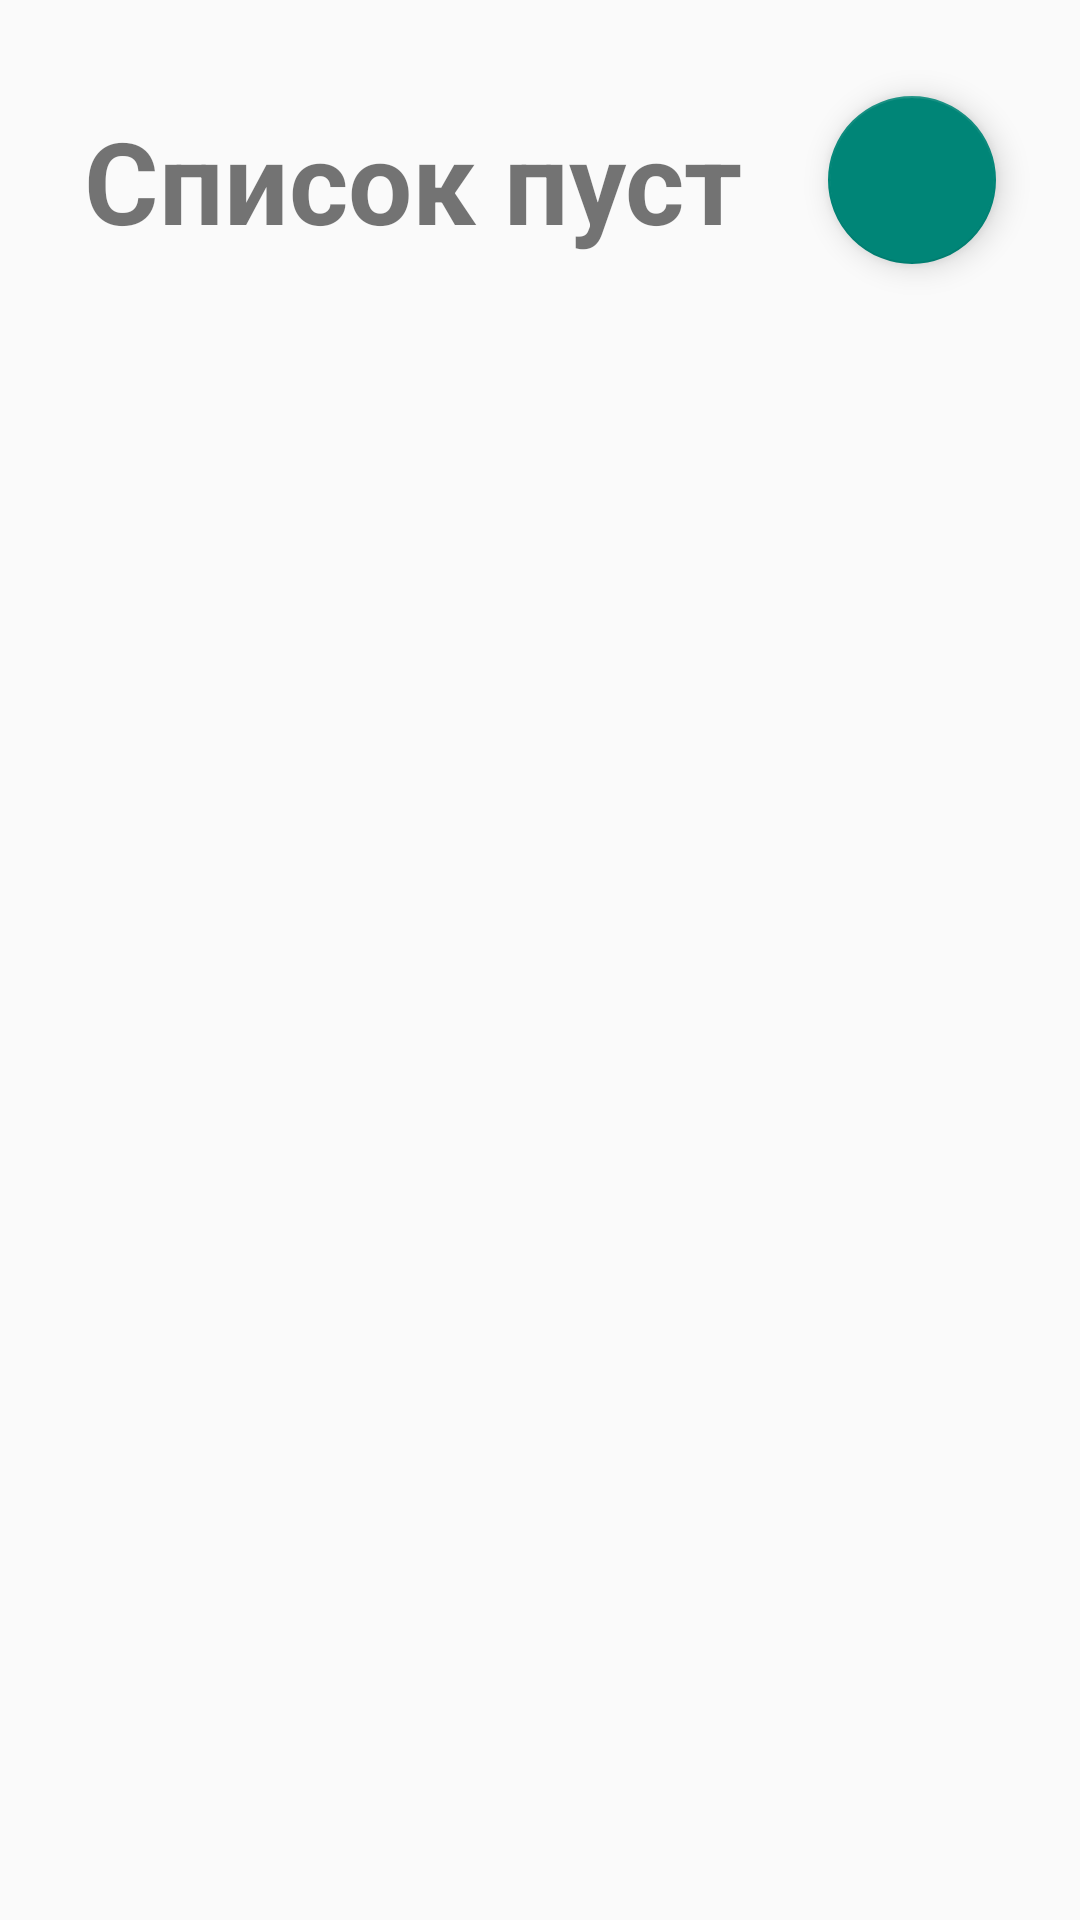

The Android layout XML behind this screen, and the referenced resources:
<!-- AndroidManifest.xml: application theme Theme.CriminalIntent -->
<!-- res/layout/fragment_crime_list.xml -->
<?xml version="1.0" encoding="utf-8"?>
<androidx.constraintlayout.widget.ConstraintLayout xmlns:android="http://schemas.android.com/apk/res/android"
  xmlns:app="http://schemas.android.com/apk/res-auto"
  android:id="@+id/linearLayout2"
  android:layout_width="match_parent"
  android:layout_height="match_parent">

  <TextView
    android:id="@+id/tv_text"
    android:layout_width="wrap_content"
    android:layout_height="wrap_content"
    android:text="Список пуст"
    android:textSize="38sp"
    android:textStyle="bold"
    app:layout_constraintBottom_toBottomOf="@+id/btn"
    app:layout_constraintEnd_toStartOf="@+id/btn"
    app:layout_constraintStart_toStartOf="parent"
    app:layout_constraintTop_toTopOf="@+id/btn" />

  <com.google.android.material.floatingactionbutton.FloatingActionButton
    android:id="@+id/btn"
    android:layout_width="wrap_content"
    android:layout_height="wrap_content"
    android:layout_marginTop="32dp"
    android:src="@drawable/ic_menu_add"
    app:layout_constraintEnd_toEndOf="parent"
    app:layout_constraintStart_toEndOf="@+id/tv_text"
    app:layout_constraintTop_toTopOf="parent"
    android:contentDescription="TODO" />

  <androidx.recyclerview.widget.RecyclerView
    android:id="@+id/crime_recycler_view"
    android:layout_width="match_parent"
    android:layout_height="match_parent"
    app:layout_constraintBottom_toBottomOf="parent"
    app:layout_constraintEnd_toEndOf="parent"
    app:layout_constraintHorizontal_bias="1.0"
    app:layout_constraintStart_toStartOf="parent"
    app:layout_constraintTop_toTopOf="parent"
    app:layout_constraintVertical_bias="0.0" />

</androidx.constraintlayout.widget.ConstraintLayout>
<!-- resources referenced by this layout -->
<resources>
  <style name="Theme.CriminalIntent" parent="Theme.AppCompat.Light">
      
      <item name="colorPrimary">@color/purple_500</item>
      <item name="colorPrimaryVariant">@color/purple_700</item>
      <item name="colorOnPrimary">@color/white</item>
      
      <item name="colorSecondary">@color/teal_200</item>
      <item name="colorSecondaryVariant">@color/teal_700</item>
      <item name="colorOnSecondary">@color/black</item>
      
      <item name="android:statusBarColor" tools:targetApi="l">?attr/colorPrimaryVariant</item>
      
    </style>
  <!-- not gathered from this repository: default colours our renderer supplied (Android Studio template values) -->
  <color name="purple_500">#FF6200EE</color>
  <color name="purple_700">#FF3700B3</color>
  <color name="teal_200">#FF03DAC5</color>
  <color name="teal_700">#FF018786</color>
  <color name="black">#FF000000</color>
  <color name="white">#FFFFFFFF</color>
</resources>
